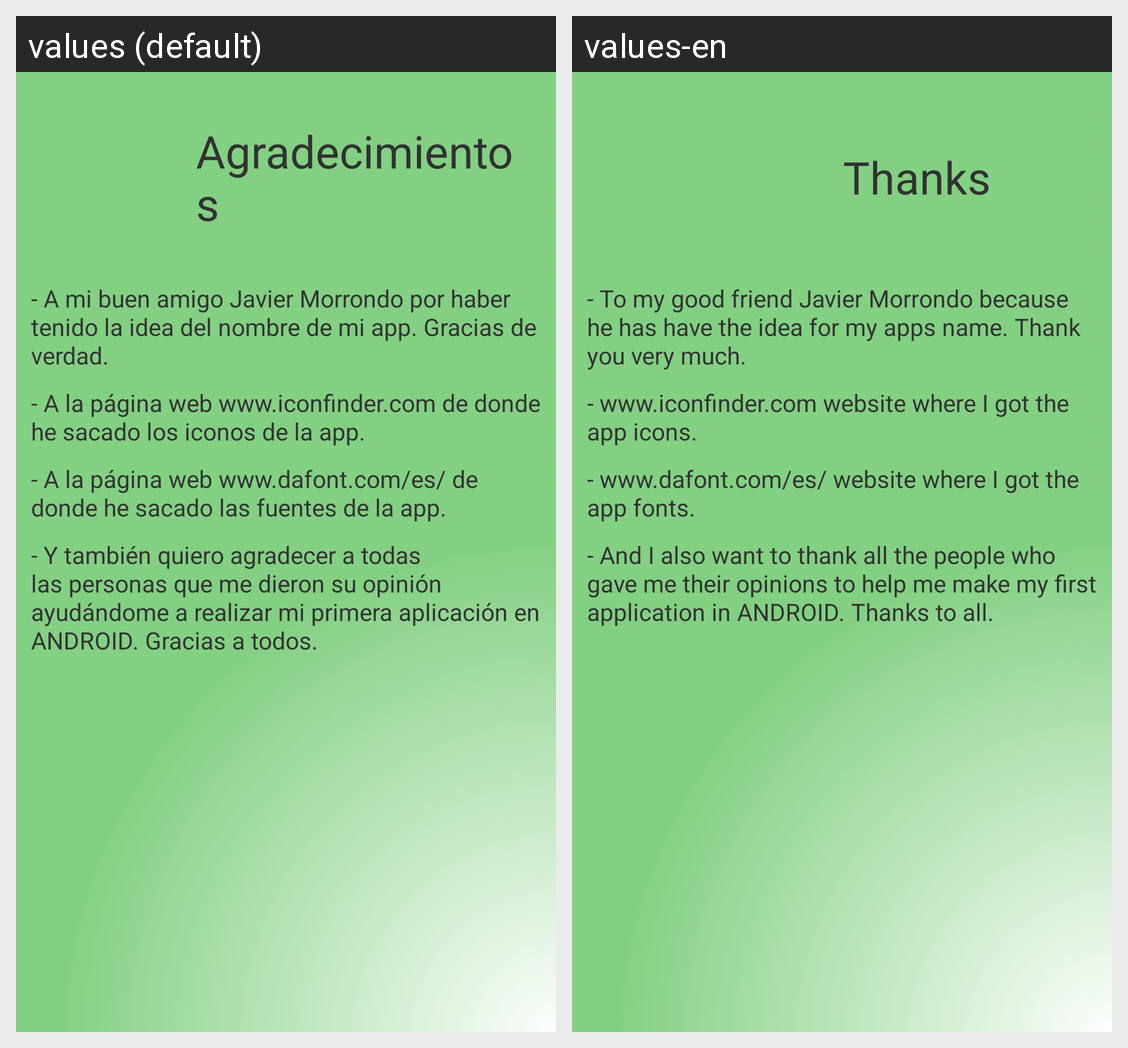

Translations of the strings shown on this Android screen, per locale in the grid:
Android screen res/layout/activity_agradecimientos.xml rendered under 2 locales, left to right: values (default), values-en. Device: Nexus 5 (rendered at 1080×1920; each locale shown at half size, 540×960, under a caption strip naming it); theme AppTheme.
Strings drawn on this screen, with the default value and each locale's value (text and hints the layout hard-codes, and strings that could not be matched under every locale, appear in the picture but are not listed):

Agradecimientos_menu
  values: Agradecimientos
  values-en: Thanks

Agradecimientos_titulo
  values: - A mi buen amigo Javier Morrondo por haber tenido la idea del nombre de mi app. Gracias de verdad.
  values-en: - To my good friend Javier Morrondo because he has have the idea for my apps name. Thank you very much.

Agradecimientos_iconos
  values: - A la página web www.iconfinder.com de donde he sacado los iconos de la app.
  values-en: - www.iconfinder.com website where I got the app icons.

Agradecimientos_fuentes
  values: - A la página web www.dafont.com/es/ de donde he sacado las fuentes de la app.
  values-en: - www.dafont.com/es/ website where I got the app fonts.

Agradecimientos_personas
  values: - Y también quiero agradecer a todas las personas que me dieron su opinión ayudándome a realizar mi primera aplicación en ANDROID. Gracias a todos.
  values-en: - And I also want to thank all the people who gave me their opinions to help me make my first application in ANDROID. Thanks to all.
